Dataset: three_level_classification (GitHub, msivaprasanth/CaviScanNet). Classes: deep, medium, normal, superficial.

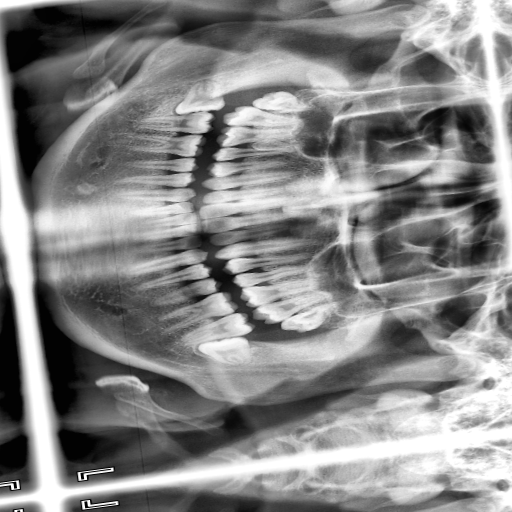
Label: superficial

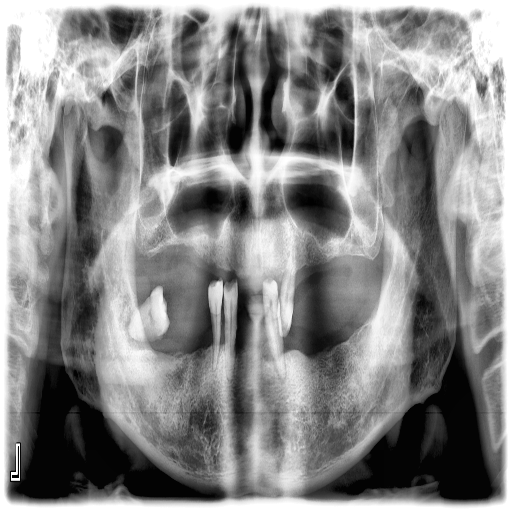
Label: superficial

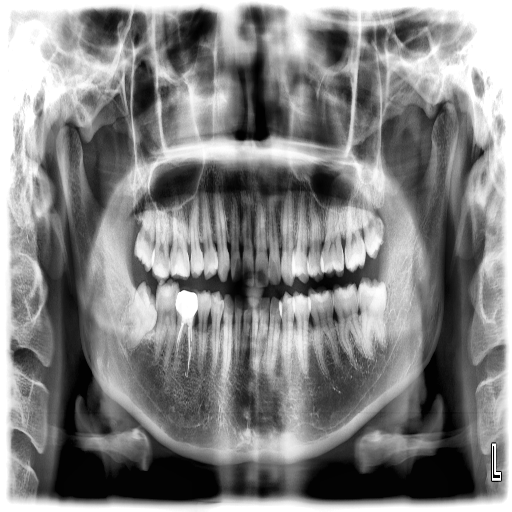
Label: deep

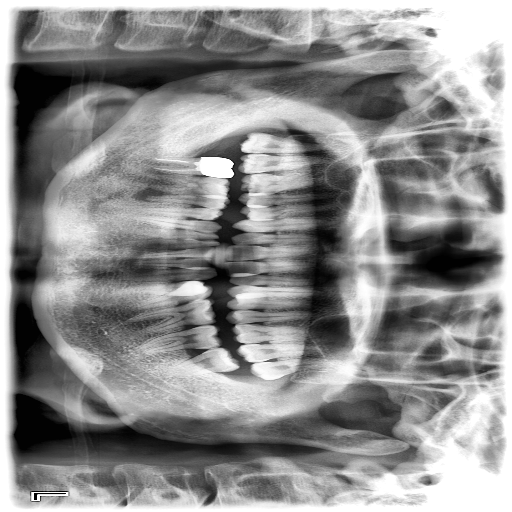
Label: medium

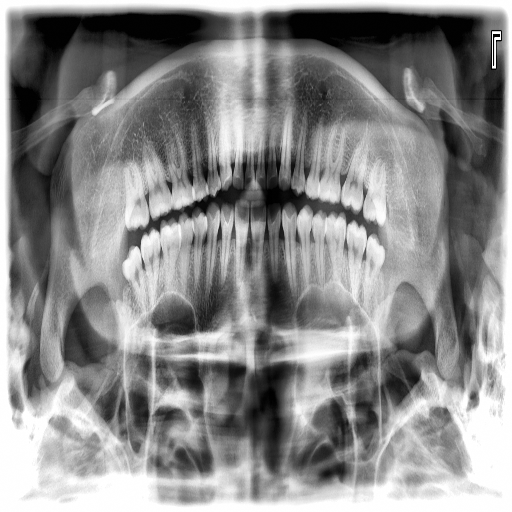
Label: superficial

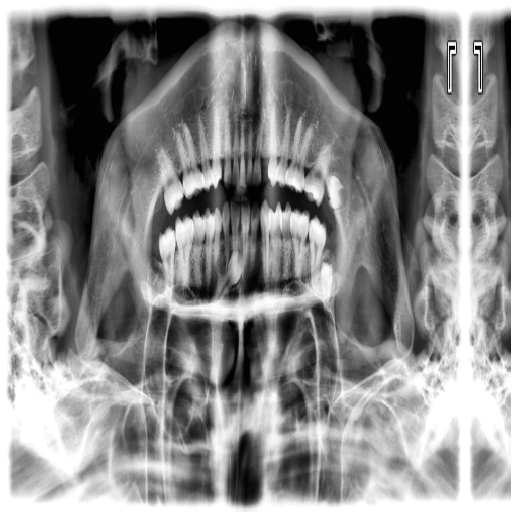
Label: medium
